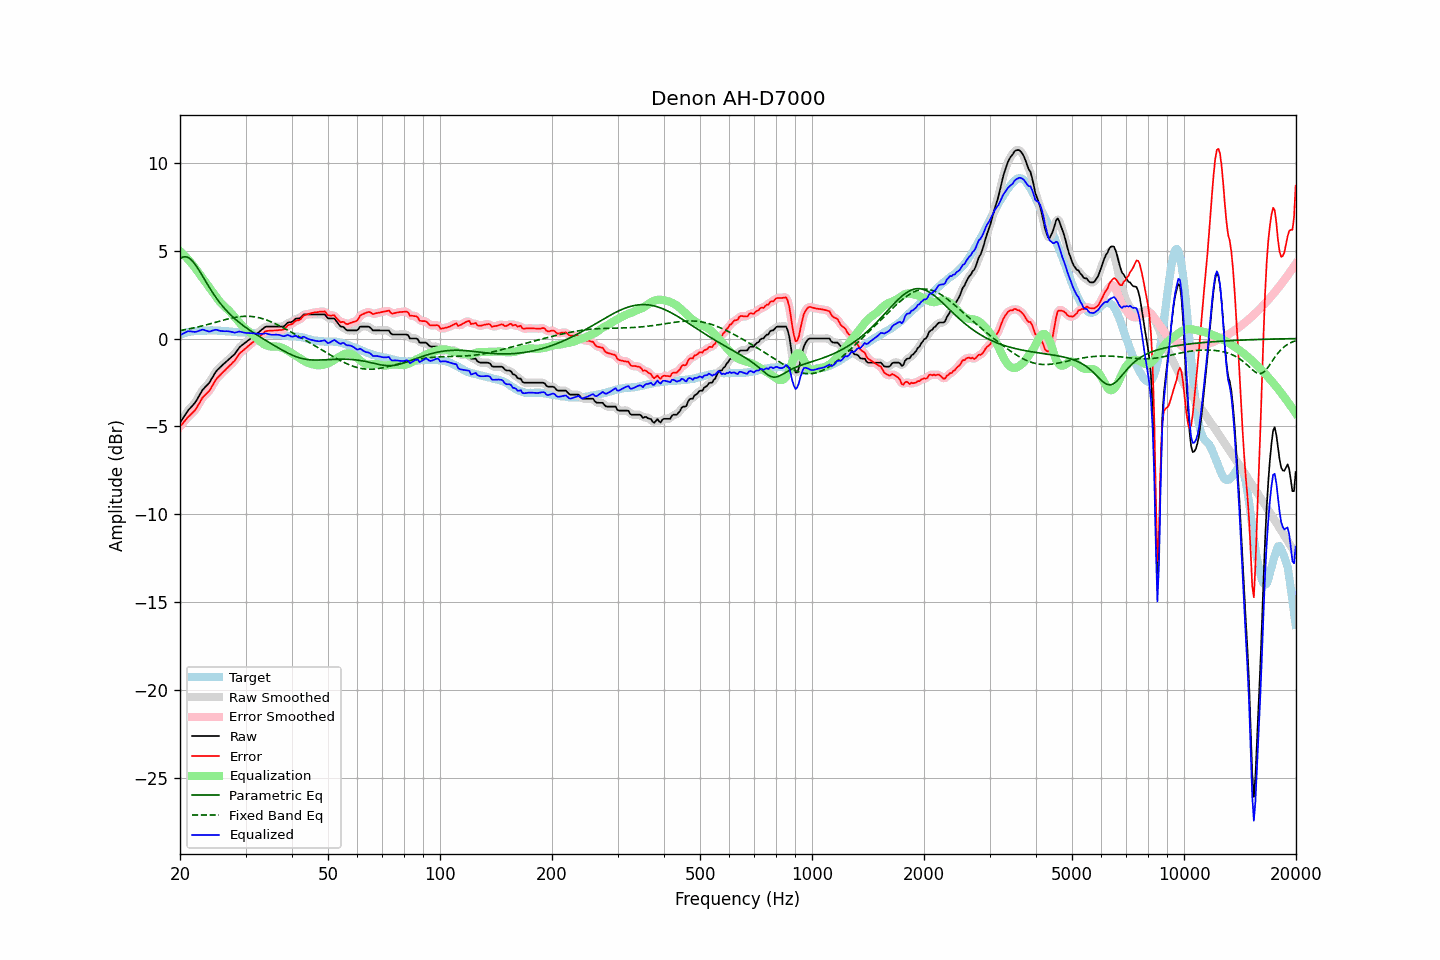

The data file committed next to this chart (first rows):
frequency, raw, error, smoothed, error_smoothed, equalization, parametric_eq, fixed_band_eq, equalized_raw, equalized_smoothed, target
20.00, -4.79, -5.00, -4.79, -5.01, 4.97, 4.54, 0.45, 0.18, 0.17, 0.21
20.20, -4.65, -4.90, -4.65, -4.90, 4.88, 4.60, 0.47, 0.23, 0.24, 0.25
20.40, -4.51, -4.79, -4.50, -4.79, 4.80, 4.63, 0.48, 0.29, 0.29, 0.28
20.61, -4.37, -4.68, -4.37, -4.68, 4.70, 4.65, 0.50, 0.33, 0.34, 0.31
20.81, -4.23, -4.57, -4.23, -4.57, 4.61, 4.64, 0.52, 0.38, 0.38, 0.34
21.02, -4.09, -4.46, -4.10, -4.47, 4.51, 4.60, 0.54, 0.42, 0.40, 0.37
21.23, -3.99, -4.38, -3.99, -4.37, 4.40, 4.55, 0.55, 0.41, 0.41, 0.39
21.44, -3.89, -4.29, -3.89, -4.29, 4.29, 4.47, 0.57, 0.40, 0.40, 0.40
21.66, -3.79, -4.20, -3.79, -4.20, 4.18, 4.38, 0.59, 0.39, 0.39, 0.41
21.87, -3.69, -4.11, -3.68, -4.10, 4.07, 4.26, 0.61, 0.38, 0.38, 0.42
22.09, -3.56, -3.99, -3.55, -3.98, 3.94, 4.14, 0.63, 0.38, 0.39, 0.43
22.31, -3.40, -3.84, -3.40, -3.84, 3.81, 4.00, 0.65, 0.41, 0.41, 0.44
22.54, -3.24, -3.68, -3.24, -3.67, 3.68, 3.86, 0.68, 0.44, 0.45, 0.44
22.76, -3.08, -3.52, -3.08, -3.52, 3.56, 3.71, 0.70, 0.48, 0.48, 0.44
22.99, -2.92, -3.36, -2.94, -3.38, 3.43, 3.56, 0.72, 0.51, 0.49, 0.44
23.22, -2.82, -3.27, -2.82, -3.26, 3.31, 3.40, 0.74, 0.49, 0.49, 0.45
23.45, -2.73, -3.18, -2.73, -3.17, 3.18, 3.25, 0.77, 0.45, 0.46, 0.45
23.69, -2.63, -3.09, -2.64, -3.09, 3.06, 3.09, 0.79, 0.43, 0.42, 0.46
23.92, -2.54, -2.99, -2.53, -2.98, 2.93, 2.94, 0.82, 0.40, 0.41, 0.46
24.16, -2.40, -2.86, -2.40, -2.86, 2.81, 2.80, 0.84, 0.41, 0.42, 0.47
24.40, -2.24, -2.70, -2.24, -2.70, 2.69, 2.65, 0.87, 0.45, 0.44, 0.46
24.65, -2.09, -2.55, -2.08, -2.54, 2.56, 2.52, 0.89, 0.47, 0.47, 0.45
24.89, -1.93, -2.38, -1.94, -2.39, 2.43, 2.38, 0.92, 0.50, 0.49, 0.45
25.14, -1.81, -2.26, -1.82, -2.27, 2.30, 2.25, 0.94, 0.49, 0.48, 0.45
25.39, -1.72, -2.16, -1.71, -2.16, 2.18, 2.13, 0.97, 0.46, 0.47, 0.44
25.65, -1.63, -2.07, -1.63, -2.07, 2.07, 2.01, 1.00, 0.44, 0.44, 0.44
25.91, -1.54, -1.97, -1.54, -1.98, 1.97, 1.90, 1.02, 0.43, 0.42, 0.43
26.16, -1.46, -1.88, -1.46, -1.88, 1.88, 1.79, 1.05, 0.42, 0.42, 0.42
26.43, -1.38, -1.80, -1.38, -1.79, 1.79, 1.68, 1.07, 0.41, 0.42, 0.42
26.69, -1.29, -1.70, -1.29, -1.71, 1.71, 1.58, 1.09, 0.42, 0.42, 0.41
26.96, -1.21, -1.62, -1.21, -1.62, 1.63, 1.48, 1.12, 0.41, 0.41, 0.41
27.23, -1.13, -1.53, -1.13, -1.53, 1.53, 1.39, 1.14, 0.40, 0.40, 0.40
27.50, -1.05, -1.45, -1.05, -1.45, 1.43, 1.30, 1.16, 0.38, 0.38, 0.40
27.77, -0.97, -1.35, -0.97, -1.36, 1.33, 1.21, 1.18, 0.36, 0.36, 0.38
28.05, -0.89, -1.27, -0.88, -1.25, 1.22, 1.13, 1.20, 0.33, 0.34, 0.38
28.33, -0.76, -1.12, -0.76, -1.12, 1.11, 1.05, 1.21, 0.35, 0.35, 0.37
28.62, -0.63, -0.99, -0.63, -0.99, 1.00, 0.98, 1.23, 0.37, 0.37, 0.36
28.90, -0.50, -0.85, -0.51, -0.87, 0.90, 0.90, 1.24, 0.40, 0.39, 0.35
29.19, -0.42, -0.76, -0.42, -0.77, 0.80, 0.83, 1.25, 0.38, 0.38, 0.34
29.48, -0.35, -0.70, -0.34, -0.69, 0.70, 0.76, 1.26, 0.35, 0.36, 0.35
29.78, -0.28, -0.62, -0.28, -0.62, 0.61, 0.69, 1.26, 0.33, 0.33, 0.34
30.08, -0.21, -0.54, -0.21, -0.54, 0.53, 0.62, 1.27, 0.32, 0.32, 0.33
30.38, -0.14, -0.46, -0.14, -0.46, 0.46, 0.56, 1.27, 0.32, 0.32, 0.32
30.68, -0.07, -0.39, -0.07, -0.39, 0.38, 0.50, 1.26, 0.31, 0.31, 0.32
30.99, -0.00, -0.31, -0.00, -0.31, 0.31, 0.43, 1.26, 0.31, 0.31, 0.31
31.30, 0.07, -0.24, 0.07, -0.24, 0.23, 0.37, 1.25, 0.30, 0.30, 0.31
31.61, 0.14, -0.16, 0.14, -0.16, 0.15, 0.31, 1.24, 0.29, 0.29, 0.30
31.93, 0.21, -0.08, 0.21, -0.08, 0.07, 0.25, 1.22, 0.28, 0.28, 0.29
32.24, 0.29, 0.02, 0.29, 0.01, -0.01, 0.19, 1.21, 0.28, 0.27, 0.27
32.57, 0.36, 0.09, 0.36, 0.09, -0.10, 0.14, 1.19, 0.26, 0.27, 0.27
32.89, 0.44, 0.16, 0.44, 0.17, -0.18, 0.08, 1.16, 0.27, 0.26, 0.28
33.22, 0.51, 0.24, 0.52, 0.25, -0.25, 0.02, 1.14, 0.26, 0.27, 0.27
33.55, 0.58, 0.32, 0.59, 0.32, -0.31, -0.03, 1.11, 0.27, 0.28, 0.27
33.89, 0.66, 0.41, 0.64, 0.39, -0.36, -0.09, 1.08, 0.30, 0.28, 0.25
34.23, 0.68, 0.43, 0.68, 0.43, -0.40, -0.14, 1.05, 0.28, 0.28, 0.25
34.57, 0.68, 0.44, 0.69, 0.44, -0.43, -0.20, 1.01, 0.25, 0.26, 0.24
34.92, 0.68, 0.44, 0.68, 0.44, -0.45, -0.25, 0.98, 0.23, 0.23, 0.24
35.27, 0.68, 0.44, 0.68, 0.45, -0.46, -0.31, 0.94, 0.22, 0.22, 0.24
35.62, 0.68, 0.46, 0.68, 0.45, -0.46, -0.36, 0.90, 0.22, 0.22, 0.22
35.97, 0.68, 0.46, 0.68, 0.46, -0.46, -0.42, 0.85, 0.22, 0.22, 0.22
... 635 more rows
